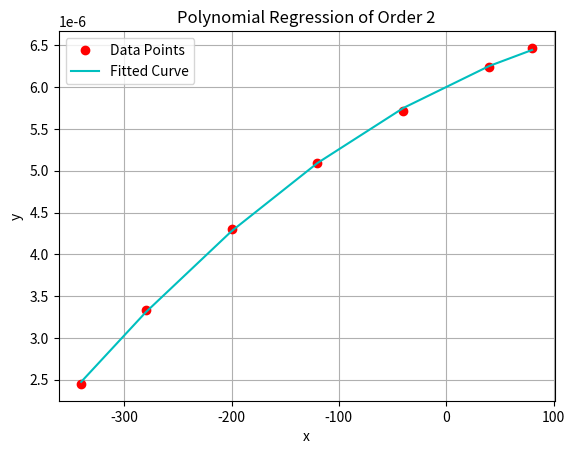

The script that saved this image:
import numpy as np
import matplotlib.pyplot as pt
np.set_printoptions(suppress=True, formatter={'float': '{:0.15f}'.format})

def GaussianElimination(A, B, pivot=True, showall=False):
    shape1, shape2 = np.shape(A), np.shape(B)
    assert shape1[0] == shape1[1] and shape1[0] == shape2[0] and shape2[1] == 1
    n = shape1[0]

    # Forward Elimination
    for step in range(1, n):
        if pivot:
            maxElement = abs(A[step-1][step-1])
            idx = step - 1
            for i in range(step, n):
                if abs(A[i][step-1]) > maxElement:
                    maxElement = abs(A[i][step-1])
                    idx = i
            A[[step-1, idx]] = A[[idx, step-1]]
            B[[step-1, idx]] = B[[idx, step-1]]
            # A[[l,r], a:b] actually means the submatrix containing A[l][a] to A[l][b-1] and A[r][a] to A[r][b-1]
        if showall:
            print(f'Step {step}:')
        for sub_step in range(0, n-step):
            assert not A[step-1][step-1] == 0
            multiplier = A[sub_step+step][step-1]/A[step-1][step-1]
            A[sub_step+step] -= A[step-1] * multiplier
            B[sub_step+step] -= B[step-1] * multiplier
            if showall:
                print(f'Sub-step {sub_step+1}:\nA:\n{A}\nB:\n{B}\n')

    matAns = np.empty((n, 1), dtype='float64')

    # Back Substitution
    assert not A[n-1][n-1] == 0
    matAns[n-1][0] = B[n-1][0]/A[n-1][n-1]
    for i in range(n-2, -1, -1):
        assert i >= 0
        sum = 0
        for j in range(i+1, n):
            sum += A[i][j] * matAns[j]
        assert not A[i][i] == 0
        matAns[i] = (B[i][0]-sum)/A[i][i]

    return matAns   


def polynomial_regression(xvalues, yvalues, m):
    n = xvalues.size
    
    matA = np.empty((m + 1, m + 1))
    matA[0][0] = n
    
    # all_summations_x[i] will hold the summation of all x**i 
    all_summations_x = np.zeros((2 * m + 1))
    all_summations_x[0] = n
    
    for x in xvalues:
        temp = 1
        for degree in range(1, 2 * m + 1):
            temp = temp * x
            all_summations_x[degree] += temp
    for row in range(m + 1):
        for col in range(m + 1):
            matA[row][col] = all_summations_x[row + col]
            
            
    matB = np.zeros((m + 1, 1), dtype='float64')
    for i in range(n):
        temp = yvalues[i]
        for degree in range(0, m + 1):
            matB[degree][0] += + temp
            temp = temp * xvalues[i]
            
    # print(matA, end='\n\n')
    # print(matB, end='\n\n')
         
    all_coeffs = GaussianElimination(matA, matB)
        
    return all_coeffs


# Let's do the plot
m = 2
xvalues = np.array([80, 40, -40, -120, -200, -280, -340], dtype = 'float64')
yvalues = np.array([6.47, 6.24, 5.72, 5.09, 4.30, 3.33, 2.45], dtype='float64') * 1e-6
n = xvalues.size
all_coeffs = polynomial_regression(xvalues, yvalues, m)
    
pt.plot(xvalues, yvalues, "ro")

xvals_np = np.arange(-400, 100, 0.1)
yplot = np.zeros((n))
for i in range(m + 1):
    yplot += all_coeffs[i][0] * np.power(xvalues, i)
pt.plot(xvalues, yplot, "c-")

pt.legend(["Data Points", "Fitted Curve"])
pt.title("Polynomial Regression of Order " + str(m))
pt.xlabel("x")
pt.ylabel("y")
pt.grid(True, which='both')
pt.show()            